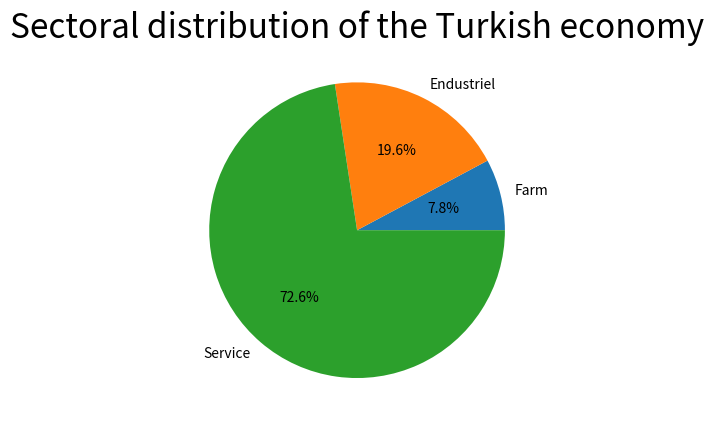

This chart was generated by the following Python code:
##pie chart
import matplotlib.pyplot as plt
labels = 'Farm', 'Endustriel', 'Service'
sizes = [7.8, 19.6,72.6]

fig, ax = plt.subplots()
ax.pie(sizes, labels=labels, autopct='%1.1f%%')
ax.set_title("Sectoral distribution of the Turkish economy", fontsize=24)
plt.savefig('pies.png', dpi=300, bbox_inches='tight')
plt.show()